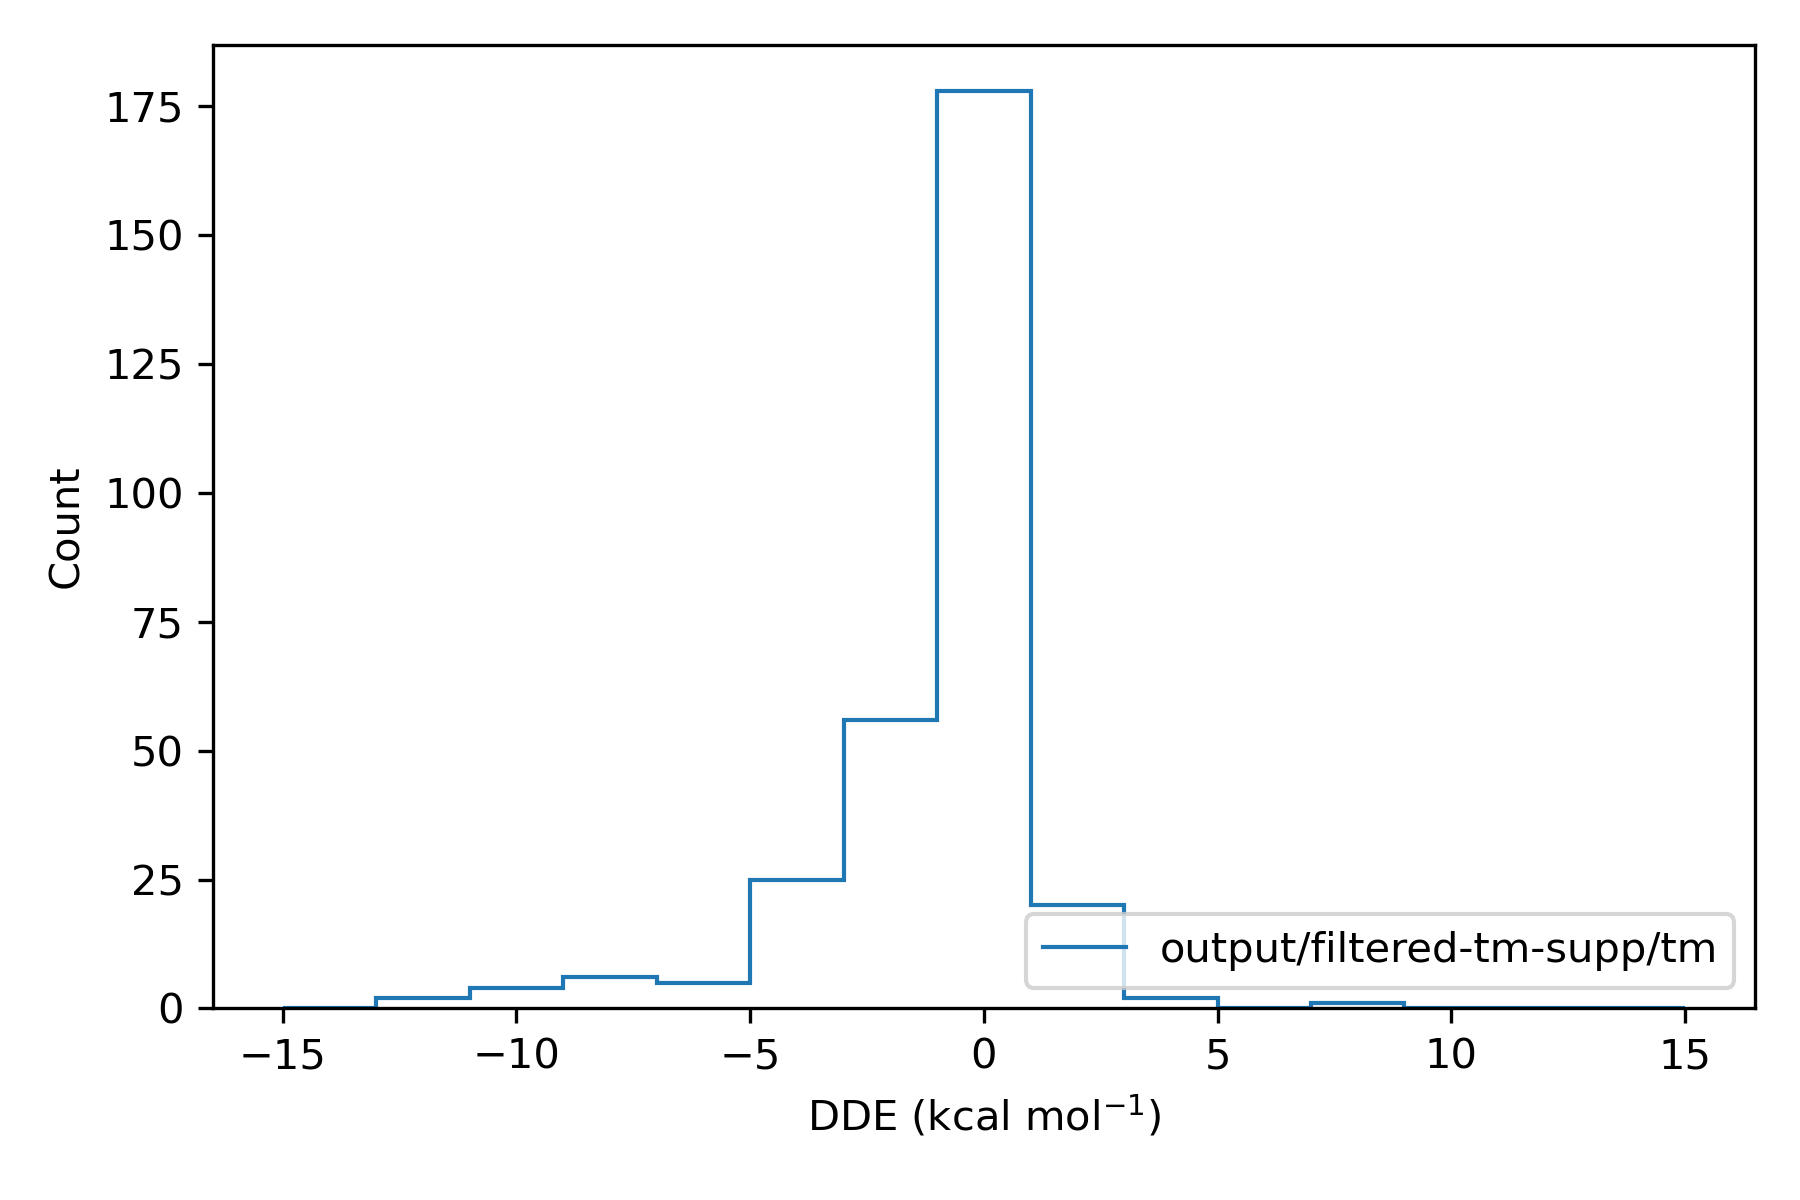

The data file committed next to this chart (first rows):
, difference
137157668, -1.204
137157669, 
137157670, -0.8971
137157671, -0.8228
137157672, -1.21
137157673, -2.437
137157674, -0.8025
137157675, -1.225
137157676, -0.8045
137157677, -2.457
137157810, -0.3994
137157811, 0.1394
137157812, -0.02027
137157813, 0.1297
137157814, -0.4179
137157815, 
137157816, 0.8322
137157817, 0.8384
137157818, 0.8565
137157819, 0.8257
137157631, 
137157632, 0.001621
137157621, -1.528
137157622, -1.526
137157623, -1.531
137157624, -1.527
137157625, -0.000125
137157626, 5.122286316350255e-05
137157627, 2.5017883686473397e-05
137157628, -1.526
137157629, 6.47800129343068e-05
137157630, 
137149093, 0.006578
137149094, -0.009177
137149095, 0.3875
137149096, 0.3832
137149097, -0.002142
137149098, 0.006162
137149099, -0.004766
137149100, 0.3982
137149101, 
137149102, 0.01072
137157716, 
137157717, 0.0012
137157742, -17.79
137157743, -17.8
137157744, -17.79
137157745, -17.8
137157747, -17.79
137157748, -17.81
137157749, 7.235
137157750, -17.8
137157751, -17.81
137157752, 
137157869, -0.6815
137157870, -0.6861
137157871, 
137157872, -0.04701
137157873, -0.0007789
137157874, -0.04694
... 300 more rows
